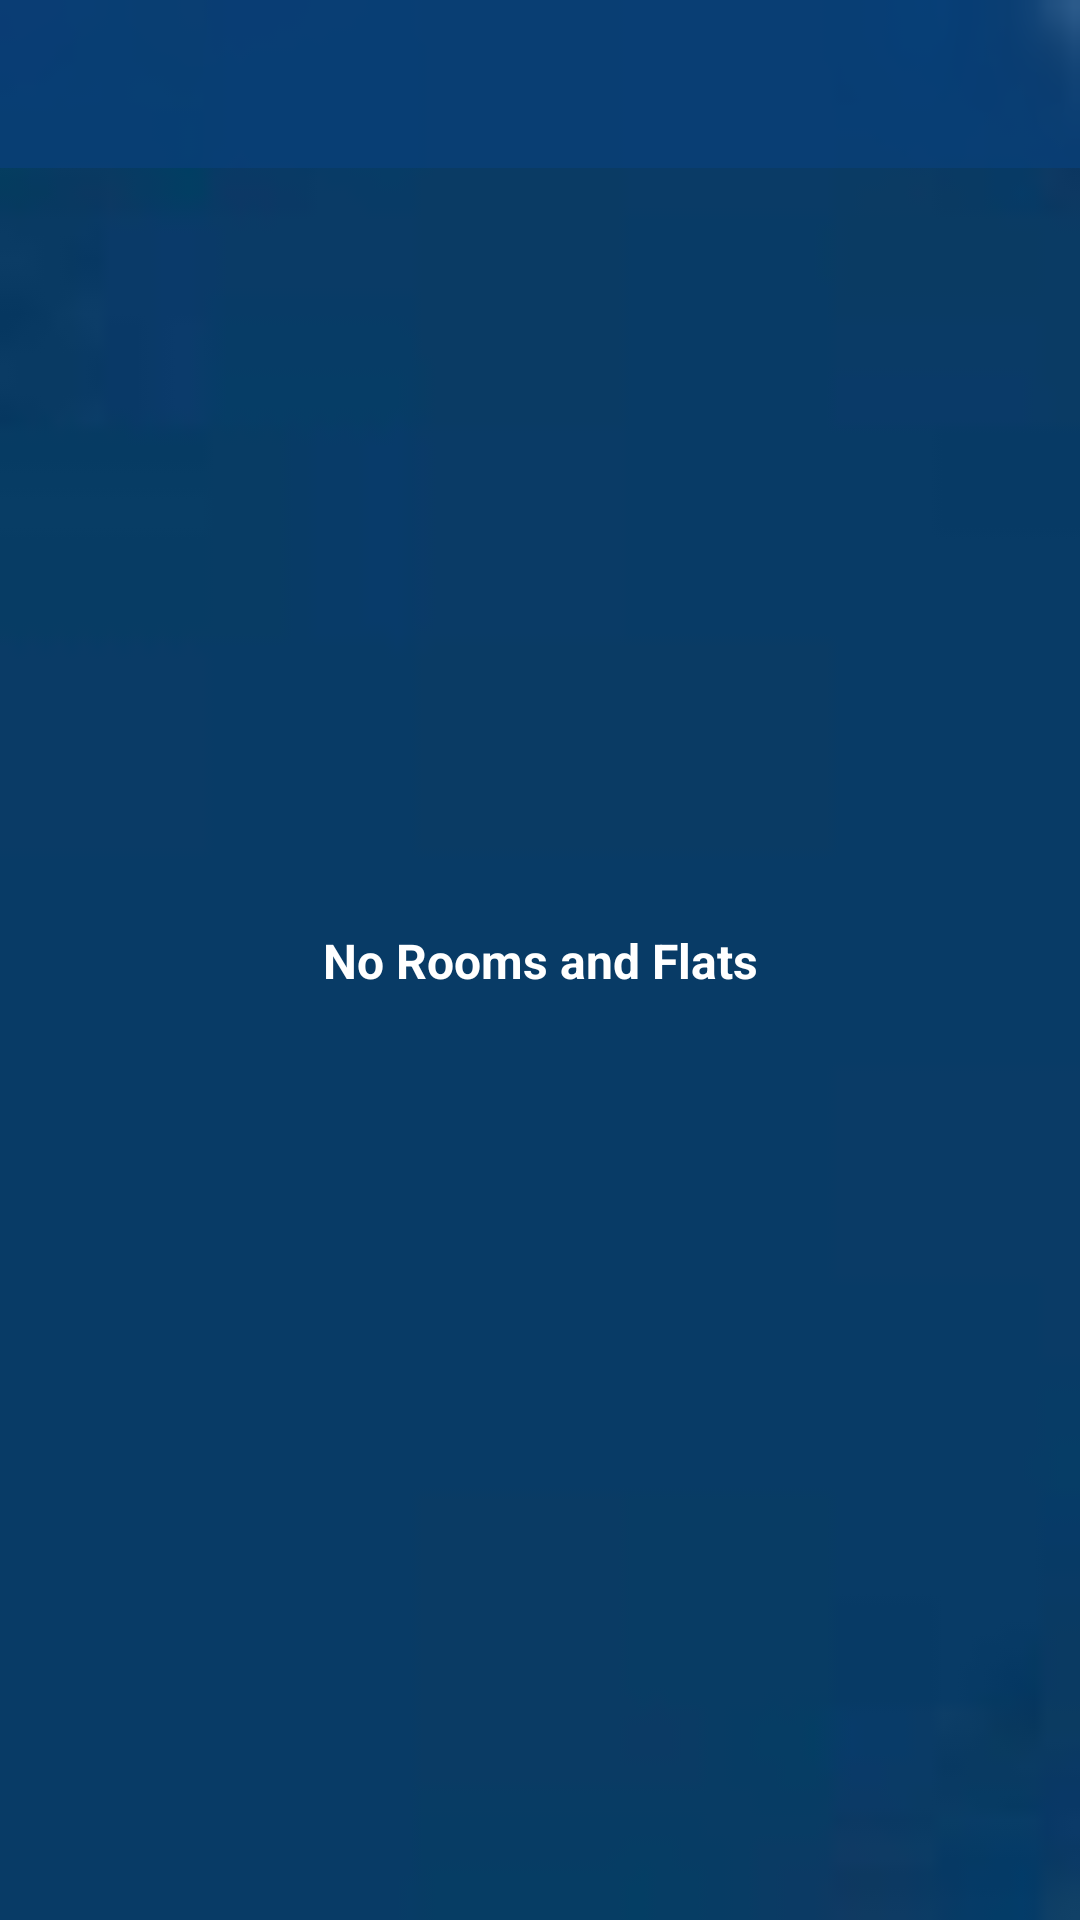

Write the Android layout XML for this screen, with the resource values it uses.
<!-- AndroidManifest.xml: application theme AppTheme -->
<!-- res/layout/activity_available.xml -->
<?xml version="1.0" encoding="utf-8"?>
<androidx.constraintlayout.widget.ConstraintLayout xmlns:android="http://schemas.android.com/apk/res/android"
    xmlns:app="http://schemas.android.com/apk/res-auto"
    xmlns:tools="http://schemas.android.com/tools"
    android:layout_width="match_parent"
    android:layout_height="match_parent"
    android:background="@drawable/bg"
    tools:context=".Customer.Available">


    <include layout="@layout/custom_tool_bar"
        android:id="@+id/availableToolBar"/>

    <androidx.recyclerview.widget.RecyclerView
        android:id="@+id/rvAvailable"
        android:layout_width="match_parent"
        android:layout_height="wrap_content"
        app:layout_constraintRight_toRightOf="parent"
        app:layout_constraintTop_toBottomOf="@id/availableToolBar"
        app:layout_constraintLeft_toLeftOf="parent"
        />

    <TextView
        android:layout_width="wrap_content"
        android:layout_height="wrap_content"
        android:id="@+id/noFlatsAndRoom"
        android:text="No Rooms and Flats"
        android:textSize="16sp"
        android:textColor="@color/white"
        android:textStyle="bold"
        app:layout_constraintLeft_toLeftOf="parent"
        app:layout_constraintTop_toTopOf="parent"
        app:layout_constraintRight_toRightOf="parent"
        app:layout_constraintBottom_toBottomOf="parent"

        />

</androidx.constraintlayout.widget.ConstraintLayout>
<!-- res/layout/custom_tool_bar.xml (included above) -->
<?xml version="1.0" encoding="utf-8"?>
<androidx.appcompat.widget.Toolbar xmlns:android="http://schemas.android.com/apk/res/android"
    xmlns:app="http://schemas.android.com/apk/res-auto"
    android:orientation="vertical"
    android:layout_width="match_parent"
    android:layout_height="wrap_content"
    android:background="@color/newColor"
    android:theme="@style/ThemeOverlay.AppCompat.Dark.ActionBar"
    app:titleMarginStart="50dp"
    >


</androidx.appcompat.widget.Toolbar>
<!-- resources referenced by this layout -->
<resources>
  <color name="newColor">#D0093F77</color>
  <color name="white">#fff</color>
  <!-- drawable bg: jpg bitmap (drawable, 606 bytes) -->
  <style name="AppTheme" parent="Theme.AppCompat.Light.NoActionBar">
          
          <item name="colorPrimary">@color/text_color</item>
          <item name="colorPrimaryDark">@color/colorPrimaryDark</item>
          <item name="colorAccent">@color/colorAccent</item>
          <item name="android:statusBarColor" tools:targetApi="lollipop">@color/text_color</item>
          <item name="android:dropDownListViewStyle">@style/spinnerTheme</item>
      </style>
  <color name="text_color">#0A3A6A</color>
  <color name="colorPrimaryDark">#00574B</color>
  <color name="colorAccent">#D81B60</color>
  <style name="spinnerTheme" parent="android:Widget.ListView.DropDown">
          <item name="android:divider">@color/spinner_text_color</item>
          <item name="android:dividerHeight">1dp</item>
          <item name="android:textColor">@color/spinner_text_color</item>
  
  
      </style>
  <color name="spinner_text_color">#CE246DEB</color>
</resources>
